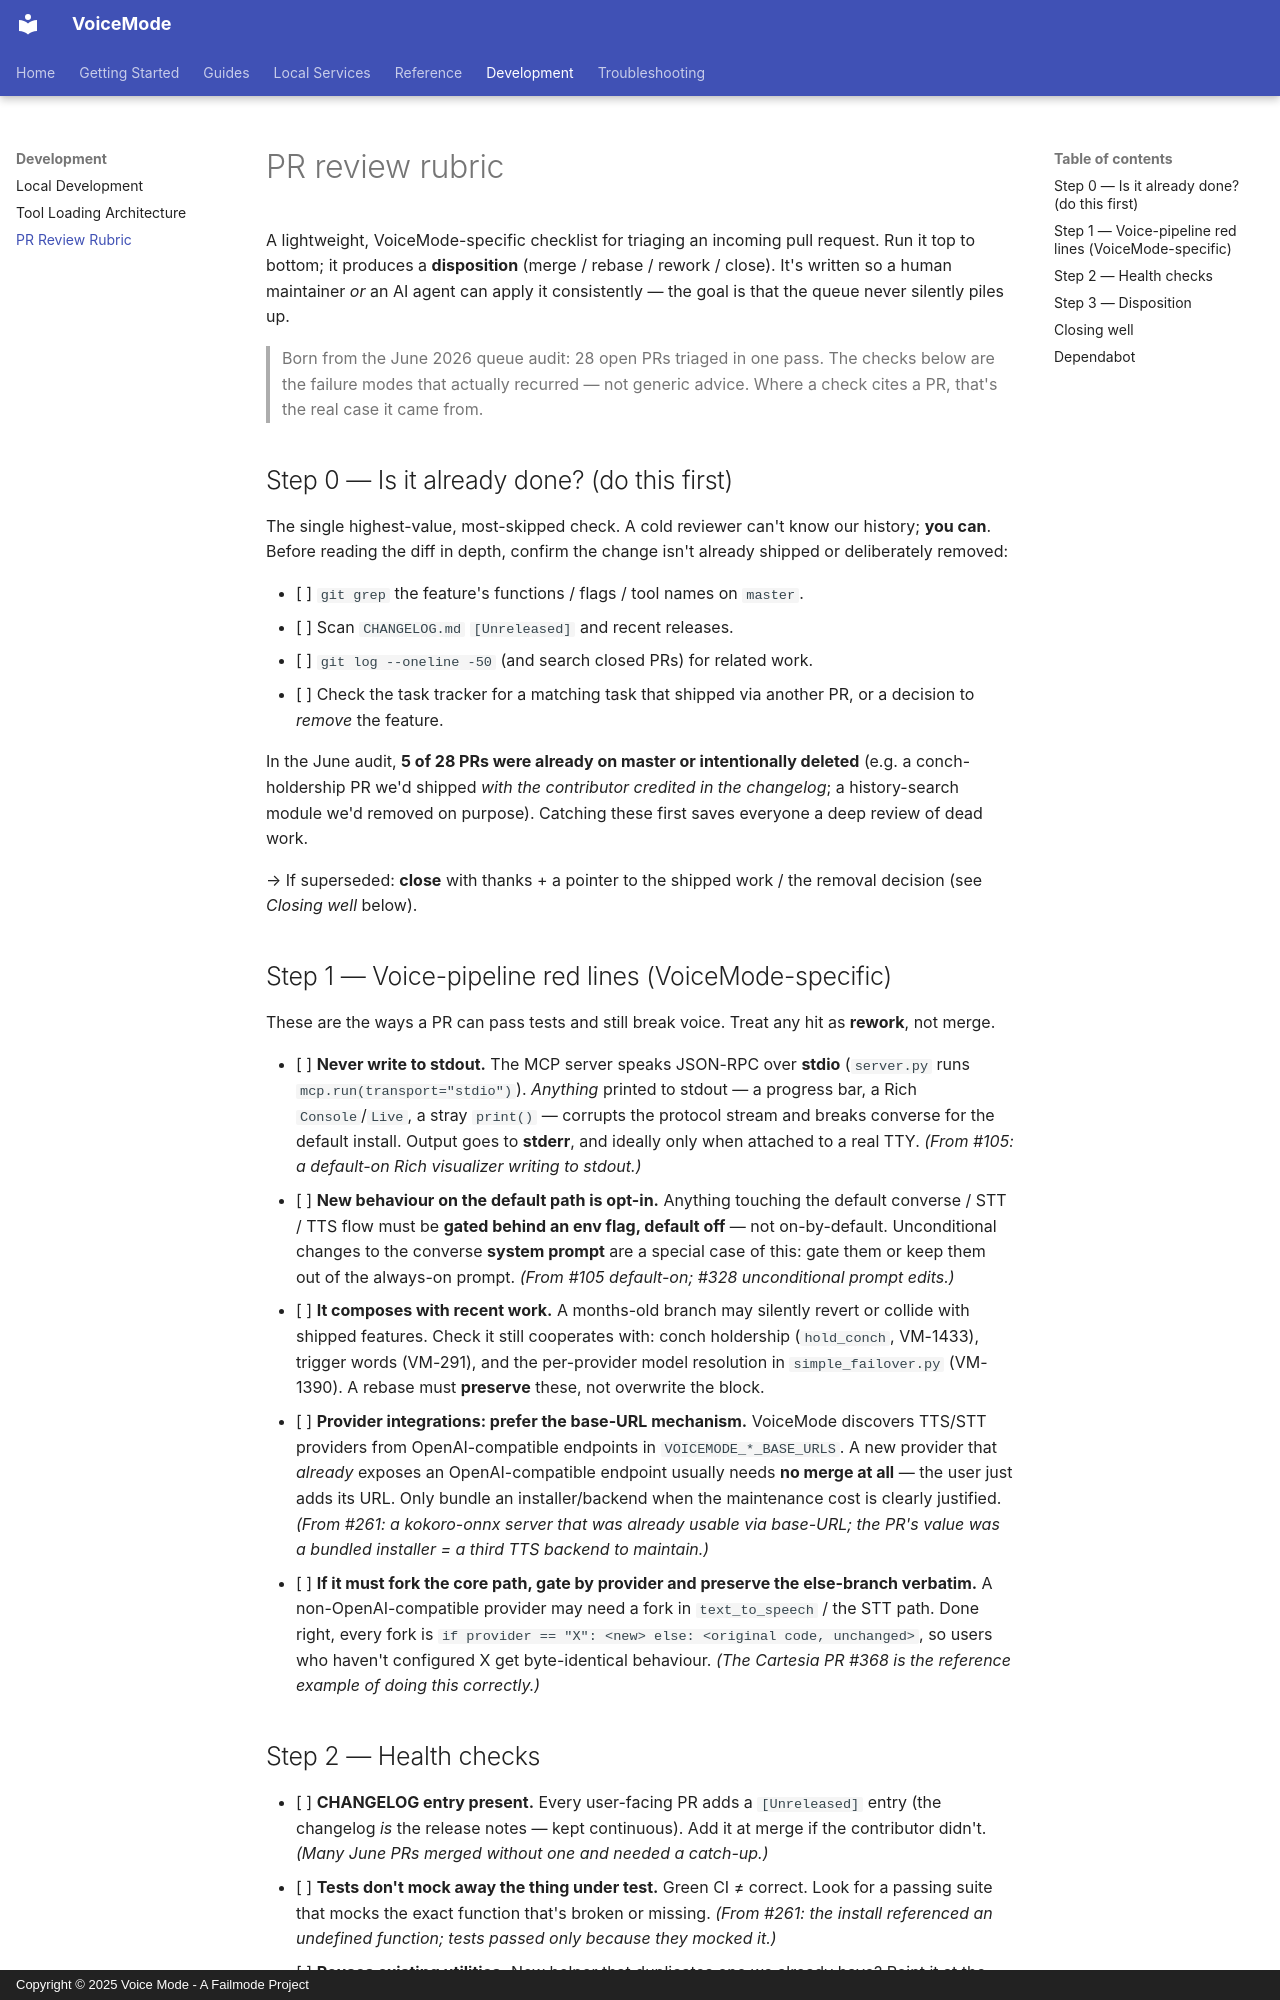

repository: IB-QA/voice-patch · page: maintainers/pr-review-rubric/index.html · generator: mkdocs · copyright: Copyright © 2025 Voice Mode - A Failmode Project

# PR review rubric

A lightweight, VoiceMode-specific checklist for triaging an incoming pull
request. Run it top to bottom; it produces a **disposition** (merge / rebase /
rework / close). It's written so a human maintainer *or* an AI agent can apply
it consistently — the goal is that the queue never silently piles up.

> Born from the June 2026 queue audit: 28 open PRs triaged in one pass. The
> checks below are the failure modes that actually recurred — not generic
> advice. Where a check cites a PR, that's the real case it came from.

## Step 0 — Is it already done? (do this first)

The single highest-value, most-skipped check. A cold reviewer can't know our
history; **you can**. Before reading the diff in depth, confirm the change
isn't already shipped or deliberately removed:

- [ ] `git grep` the feature's functions / flags / tool names on `master`.
- [ ] Scan `CHANGELOG.md` `[Unreleased]` and recent releases.
- [ ] `git log --oneline -50` (and search closed PRs) for related work.
- [ ] Check the task tracker for a matching task that shipped via another PR,
      or a decision to *remove* the feature.

In the June audit, **5 of 28 PRs were already on master or intentionally
deleted** (e.g. a conch-holdership PR we'd shipped *with the contributor
credited in the changelog*; a history-search module we'd removed on purpose).
Catching these first saves everyone a deep review of dead work.

→ If superseded: **close** with thanks + a pointer to the shipped work / the
removal decision (see *Closing well* below).

## Step 1 — Voice-pipeline red lines (VoiceMode-specific)

These are the ways a PR can pass tests and still break voice. Treat any hit as
**rework**, not merge.

- [ ] **Never write to stdout.** The MCP server speaks JSON-RPC over **stdio**
      (`server.py` runs `mcp.run(transport="stdio")`). *Anything* printed to
      stdout — a progress bar, a Rich `Console`/`Live`, a stray `print()` —
      corrupts the protocol stream and breaks converse for the default install.
      Output goes to **stderr**, and ideally only when attached to a real TTY.
      *(From #105: a default-on Rich visualizer writing to stdout.)*
- [ ] **New behaviour on the default path is opt-in.** Anything touching the
      default converse / STT / TTS flow must be **gated behind an env flag,
      default off** — not on-by-default. Unconditional changes to the converse
      **system prompt** are a special case of this: gate them or keep them out
      of the always-on prompt. *(From #105 default-on; #328 unconditional
      prompt edits.)*
- [ ] **It composes with recent work.** A months-old branch may silently revert
      or collide with shipped features. Check it still cooperates with:
      conch holdership (`hold_conch`, VM-1433), trigger words (VM-291), and the
      per-provider model resolution in `simple_failover.py` (VM-1390). A rebase
      must **preserve** these, not overwrite the block.
- [ ] **Provider integrations: prefer the base-URL mechanism.** VoiceMode
      discovers TTS/STT providers from OpenAI-compatible endpoints in
      `VOICEMODE_*_BASE_URLS`. A new provider that *already* exposes an
      OpenAI-compatible endpoint usually needs **no merge at all** — the user
      just adds its URL. Only bundle an installer/backend when the maintenance
      cost is clearly justified. *(From #261: a kokoro-onnx server that was
      already usable via base-URL; the PR's value was a bundled installer = a
      third TTS backend to maintain.)*
- [ ] **If it must fork the core path, gate by provider and preserve the
      else-branch verbatim.** A non-OpenAI-compatible provider may need a fork
      in `text_to_speech` / the STT path. Done right, every fork is
      `if provider == "X": <new> else: <original code, unchanged>`, so users
      who haven't configured X get byte-identical behaviour. *(The Cartesia PR
      #368 is the reference example of doing this correctly.)*
